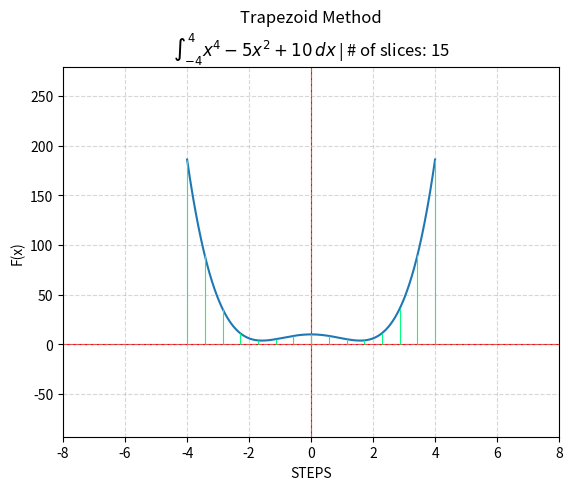

Source code (Python):
import scipy.integrate as integrate
import numpy as np
import matplotlib.pyplot as plt


# Below is old structure that will be used to help mold developing code
'''

#f(x)=x^{4}-5x^{2}+4
#f(x)=((x**4) - (5*(x**2)) + 10)
def f1(x):
   """x^4 - 5x^2 + 10"""
   return ((x**4) - (5*(x**2)) + 10)



# input range --> goes into trap method and display (linespace)
# (x2 - x1)/slice
#number of slices
def slice_controler():
   print("ENTERING: slice_controler")
   number_of_slices = 4
   x2 = 3
   x1 = -3
   slice_step_distance = (x2-x1)/number_of_slices
   slices = [x1]
   while len(slices) <= number_of_slices:
      x1 += slice_step_distance
      slices.append(x1)
      
   slices = np.array(slices) #this is just to convert from py list to np array for math
      
   #print("Slice Step Distance: ", slice_step_distance)
   print("List of slices: ", slices)
   
   return slices
   



def simpsons_rule(f1, slices):
    print("Entering Simpson's Rule")
    y = f1(slices)
    I1 = integrate.simpson(y, slices)
    print(f"Simpson's Rule result: *{I1}*")
    return slices, y



# GAUSS-KRONROD METHOD (for accuracy testing)
def gauss_kronrod_method(f1):
   I2 = integrate.quad(f1, -3, 3)
   print("\n Gauss-Kronrod Result:", I2[0])



# Displays function, slices(ax.vlines), and connects slices to form trapezoids
def display(f, slices, y):
   print("ENTERING: display")
   
   min, max = slices.min(), slices.max()
   x_intputs = np.linspace(min, max, 1000)
   x_axis = x_intputs
   y_axis = f(x=x_intputs)
   fig, ax = plt.subplots()
   
   # colours axis red, and places vertical lines for trapezoid slices
   ax.plot(x_axis, y_axis)
   ax.axhline(0, color='red', linewidth=.8, zorder=1)
   ax.axvline(0, color='red', linewidth=.8, zorder=1)
   ax.vlines(
      x=slices,
      ymin=0,
      ymax=y,
      color='springgreen',
      linewidth=.8,
      zorder= 2
   )
   
   # draws the lines from one slice to another using slope
   for x1, x2, y1, y2 in zip(slices, slices[1:], y, y[1:]):
      ax.plot(
         [x1, x2],
         [y1, y2],
         color='fuchsia',
         linewidth=1.5
         )

   ax.set(xlabel='STEPS', ylabel="F(x)",
          title=(
            'Trapezoid Method\n'
            + (rf"$\int_{{{min:.6g}}}^{{{max:.6g}}} {f.__doc__}\,dx$"
               if f.__doc__
               else rf"$\int_{{{min:.6g}}}^{{{max:.6g}}} {f.__name__}(x)\,dx$"
              )
            + f" | # of slices: {len(slices)}"
            )
         )
   ax.grid(alpha = .5, linestyle = 'dashed')
   ax.margins(0.5)

   plt.show()



def main():
   print("Going Through Entry Point")
    
   slices = slice_controler()
   #simpsons_rule(f1, slices)
    
   _, y = simpsons_rule(f1, slices)
   gauss_kronrod_method(f1)
   
   
   display(f1, slices, y)
   



'''
      

#f(x)=x^{4}-5x^{2}+4
#f(x)=((x**4) - (5*(x**2)) + 10)
def f1(x):
   """x^4 - 5x^2 + 10"""
   return ((x**4) - (5*(x**2)) + 10)


# subsections/slices
slices = np.linspace(-4, 4, 15)


# POLYNOMIAL_CREATOR
def polynomial_creator(f1, slices):
    print("ENTERING: polynomial_creator")
    

    y = f1(slices)

    # Quadratics for the all of the Simpson subsections/slices
    polynomials = []
    smooth_polynomial_inputs = []
    smooth_polynomial_values = []

    for i in range(0, len(slices) - 2, 2):
        p = np.poly1d(np.polyfit(slices[i:i+3], y[i:i+3], 2))
        x_smooth = np.linspace(slices[i], slices[i+2], 100)
        y_smooth = p(x_smooth)

        polynomials.append(p)
        smooth_polynomial_inputs.append(x_smooth)
        smooth_polynomial_values.append(y_smooth)

    for i, p in enumerate(polynomials):
        print(f"PANEL {i}: \n {p}")

    return y, polynomials,smooth_polynomial_inputs ,smooth_polynomial_values  
        # returns a list of polynomials



# DISPLAY
def display(f, slices, y, smooth_polynomial_inputs, smooth_polynomial_values):
    print("ENTERING: display")
    
    min, max = slices.min(), slices.max()
    x_intputs = np.linspace(min, max, 1000)
    x_axis = x_intputs
    y_axis = f(x=x_intputs)
    fig, ax = plt.subplots()
   
    # colours axis red, and places vertical lines for trapezoid slices
    ax.plot(x_axis, y_axis)
    ax.axhline(0, color='red', linewidth=.8, zorder=1)
    ax.axvline(0, color='red', linewidth=.8, zorder=1)
    ax.vlines(
        x=slices,
        ymin=0,
        ymax=y,
        color='springgreen',
        linewidth=.8,
        zorder= 2
   )
   
    # draws the lines from one panel to another using computed quadratics
    # ax.plot(
    #     smooth_polynomial_inputs,
    #     smooth_polynomial_values,
    #     color='fuchsia',
    #     linewidth=1.5
    # )

    ax.set(xlabel='STEPS', ylabel="F(x)",
        title=(
            'Trapezoid Method\n'
            + (rf"$\int_{{{min:.6g}}}^{{{max:.6g}}} {f.__doc__}\,dx$"
               if f.__doc__
               else rf"$\int_{{{min:.6g}}}^{{{max:.6g}}} {f.__name__}(x)\,dx$"
              )
            + f" | # of slices: {len(slices)}"
            )
         )
    ax.grid(alpha = .5, linestyle = 'dashed')
    ax.margins(0.5)

    plt.show()





def main():
    print("Going Through Entry Point")


    # polynomials,smooth_polynomial_inputs ,smooth_polynomial_values
    
    
    # prints list of y values
    print("# *y values*################################################################")
    #y, _, _ ,_ = polynomial_creator(f1, slices)
    #print(y)
    
    # prints list of polynomials
    print("# *polynomials*################################################################")
    # _, polynomials,_ ,_ = polynomial_creator(f1, slices)
    # print(polynomials)
   
   # prints list of x inputs that are going to be used to draw the subsection polynomials
    print("# *smooth inputs*################################################################")
    # _, _ ,smooth_polynomial_inputs , _ = polynomial_creator(f1, slices)
    # print(smooth_polynomial_inputs)
   
   # prints a list of computed y values that will also be used to draw the polylines
    print("# *smooth values*################################################################")
    # _, _, _, smooth_polynomial_values = polynomial_creator(f1, slices)
    # print(smooth_polynomial_values)
    
    y, _, smooth_polynomial_inputs, smooth_polynomial_values = polynomial_creator(f1, slices)
    
    display(f1, slices, y, smooth_polynomial_inputs, smooth_polynomial_values)
    
   
    #display(f1, slices, y)



if __name__ == "__main__":
   main()
